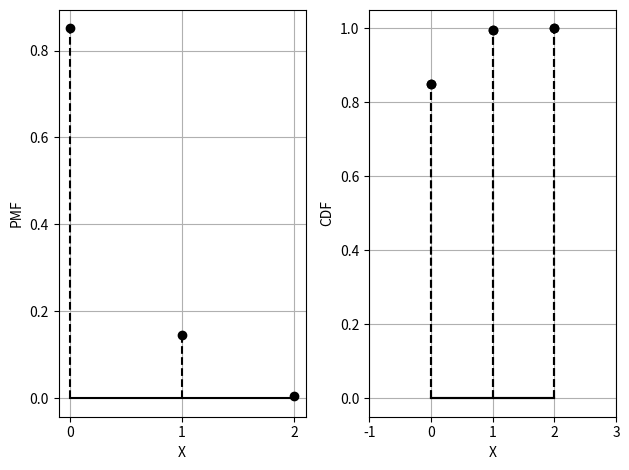

Write the Python code that produced this figure. (Note: this script raises an exception after producing the figure.)
# [redacted]
# [redacted]
#NCERT Class 12 chapter 13 Example 29

'''Two cards are drawn simultaneously (or suc-
cessively without replacement) from a well
shuffled pack of 52 cards. Find the mean,
variance and standard deviation of the number
of kings'''

from cmath import sqrt
from scipy import stats
import pandas as pd
import numpy as np
from matplotlib import pyplot as plt
from math import comb

#therectical probability
pr0 = comb(48,2)/comb(52,2) #no king
pr1 = comb(4,1)*comb(48,1)/comb(52,2) #one king
pr2 = comb(4,2)/comb(52,2) # two kings
print("The theoretical probability of drawing zero kings is", pr0)
print("The theoretical probability of drawing one king is",pr1)
print("The theoretical probability of drawing two kings is",pr2)

#experimental probability
N = 1000 #sample size
s = np.random.randint(1,53,size=(N,2))
#lets say 1,2,3,4 are kings
k = s.flatten()
#where ever 1,2,3 or 4 replace with 1; 0 otherwise
#1's represent kings, 0's other cards (not king) 
l = np.where(np.logical_or(np.logical_or(k == 1,k == 2) ,np.logical_or(k == 3 ,k == 4) ), 1, 0)
l = np.resize(l,(N,2))

pr_0 = np.count_nonzero((l == (0,0)).all(axis=1))
print("The experimental probability of no king ", pr_0/N)
pr_1 = np.count_nonzero((l == (0,1)).all(axis=1)) + np.count_nonzero((l == (1,0)).all(axis=1))
print("The experimental probability of one king", pr_1/N)
pr_2 = np.count_nonzero((l == (1,1)).all(axis=1))
print("The experimental probability of two kings", pr_2/N)

#calculating mean, variance and standard deviation
xk = np.array([0,1,2])
pk = np.array([188/221,32/221,1/221]) ##can replace with pr0,pr1,pr2

mean = np.sum(np.multiply(xk,pk))
temp = np.sum(np.multiply(pk,np.multiply(xk,xk)))
Var = temp - mean**2
dev = sqrt(Var)

#Let rv X represent the number of kings drawn
print("The mean of X is", mean)
print("The variation of X is",Var)
print("The standard deviation of X is",dev)

#Plotting PMF of X
X = np.array([0,1,2])
Y = np.array([188/221,32/221,1/221])
Z = np.cumsum(Y)

X_cdf = np.array([0,1,2])
Y_cdf = np.array([188/221,220/221,221/221])

#Array for ticks
t = np.array([-1,0,1,2,3])

#pmf
plt.subplot(1,2,1)
plt.xlabel('X')
plt.ylabel('PMF')
plt.xticks(t)
plt.grid()
plt.stem(X, Y, linefmt='k--', markerfmt='ko',basefmt='k-')

#plotting CDF

plt.subplot(1,2,2)
plt.stem(X,Z,linefmt='k--',markerfmt='ko',basefmt='k-')
plt.stem(X_cdf,Y_cdf,linefmt='k--',markerfmt='ko',basefmt='k-')
plt.xlabel('X')
plt.ylabel('CDF')
plt.xticks(t)
plt.grid()
plt.tight_layout()
plt.savefig('../figures/plot.png')

